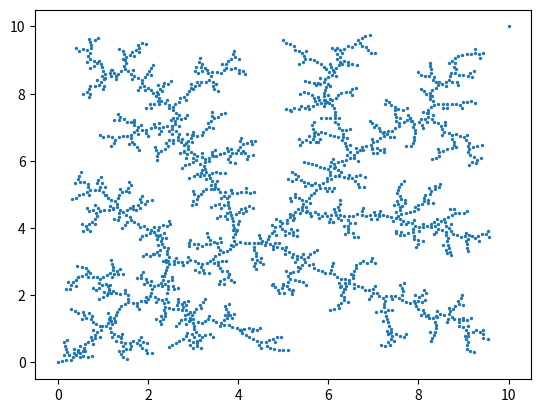

This chart was generated by the following Python code:
import numpy
import random
import matplotlib.pyplot as plt

# startx = float(input("Enter x-coordintate of start:"))
#
# starty = float(input("Enter y-coordintate of start:"))
#
# goalx = float(input("Enter x-coordintate of goal:"))
#
# goaly = float(input("Enter y-coordintate of goal:"))
#
# step = float(input("Enter step length:"))
startx=0
starty=0
goalx=10
goaly=10
step=0.1


def rrt(startx, starty, goalx, goaly, step):
    L1 = []
    L2 = []
    L3 = []

    L1.append([startx, starty])
    L3.append([startx, starty])
    L2.append(None)
    error = 1

    coordinates = [0, 0]  # random coordinate chosen
    parent_node = [0, 0]  # pre-existing coordinate closest to random coordinate
    new_node = [0, 0]  # coordinate obtained after moving the step length

    while True:
        # print(L1)
        coordinates[0] = numpy.random.uniform(startx, goalx)
        coordinates[1] = numpy.random.uniform(starty, goaly)
        # L3.append([coordinates[0],coordinates[1]])
        # coordinates = [goalx, goaly]
        min_dist = 10000 # ((goalx-startx)**2 + (goaly-starty)**2)+1
        for j in range(len(L1)):      # finding parent node for j in range(len(L1))
            # dist = (coordinates[0]-L1[j][0])**2 + (coordinates[1]-L1[j][1])**2
            dist = numpy.hypot((coordinates[0]-L1[j][0]),(coordinates[1]-L1[j][1]))
            if dist < min_dist:
                min_dist = dist
                parent_node = [L1[j][0], L1[j][1]]
        i_cap = (coordinates[0]-parent_node[0])/numpy.sqrt((coordinates[0]-parent_node[0])**2+(coordinates[1]-parent_node[1])**2)
        j_cap = (coordinates[1]-parent_node[1])/numpy.sqrt((coordinates[0]-parent_node[0])**2+(coordinates[1]-parent_node[1])**2)
        new_node[0] = parent_node[0] + step*i_cap
        new_node[1] = parent_node[1] + step*j_cap

        L1.append([new_node[0],new_node[1]])
        L2.append([parent_node[0],parent_node[1]])
        # print(L1)
        print(len(L1))

        radius = numpy.sqrt((new_node[0]-goalx)**2+(new_node[1]-goaly)**2)
        if radius < error:
            print("Came Close to Goal")
            L1.append([goalx, goaly])
            L2.append(new_node)
            break
    # L3 = numpy.array(L3)
    # x = L3[:, 0]
    # y = L3[:, 1]
    #
    # plt.scatter(x, y)
    # plt.show()
    return [L1, L2]

def backtrack(L1, L2):
    print("Entered backtrack")
    print(L1)
    L3=[]
    i = len(L1)
    current_node = L1[i-1]
    L3.append(current_node)
    parent_node = L2[i-1]
    while True:

        current_node = parent_node
        L3.append(current_node)
        i = L1.index(current_node)
        parent_node = L2[i]
        if parent_node is None:
            print("Reached start")
            break

    return L3


[L1, L2] = rrt(startx, starty, goalx, goaly, step)
print("RRT complete")

L3 = backtrack(L1, L2)
print("Backtrack finished")
print(len(L3))

for i in range(len(L3)):
    print(L3[i])

L1 = numpy.array(L1)
x = L1[:,0]
y = L1[:,1]

plt.scatter(x,y,s=2)
plt.show()

"""
(x1,y1), (x2,y2)
np.hypot((x1-x2),(y1-y2))
"""